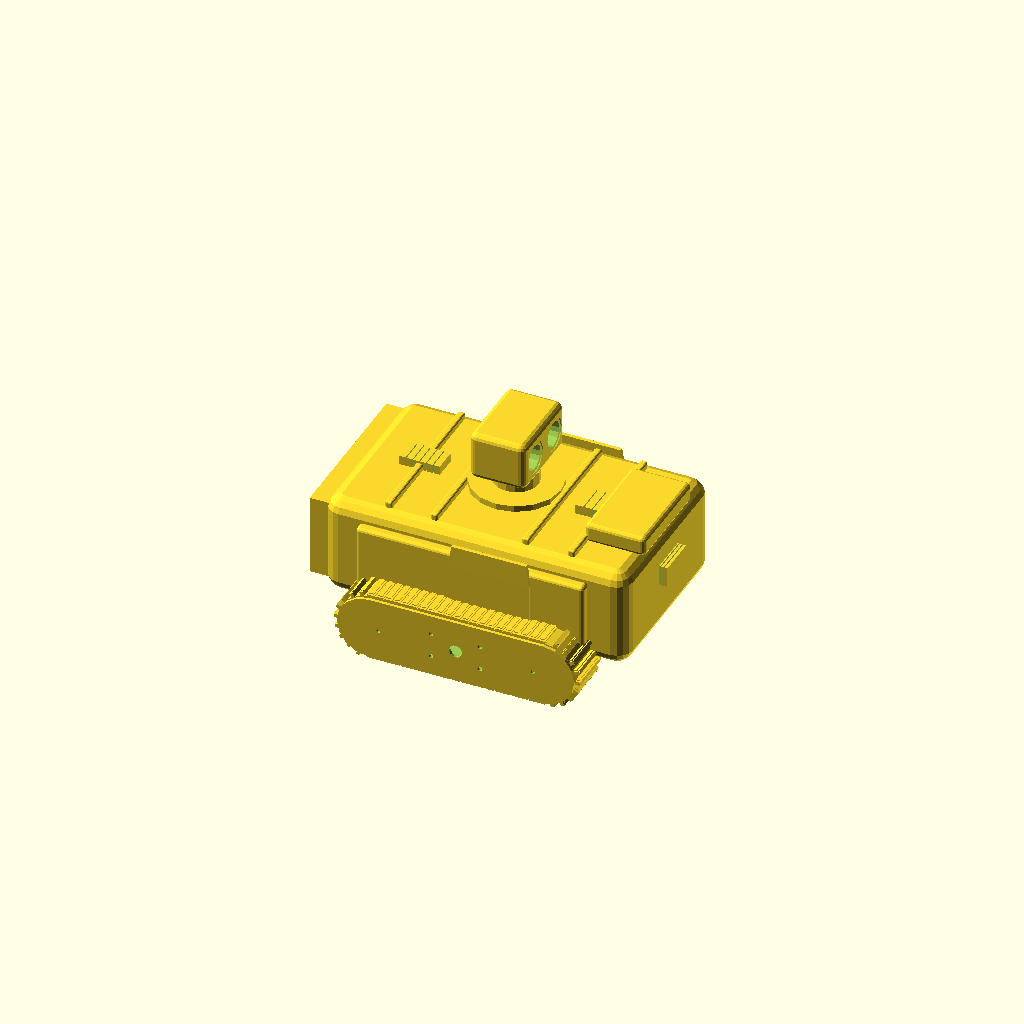
Cell 1: rendered with the file's own defaults.
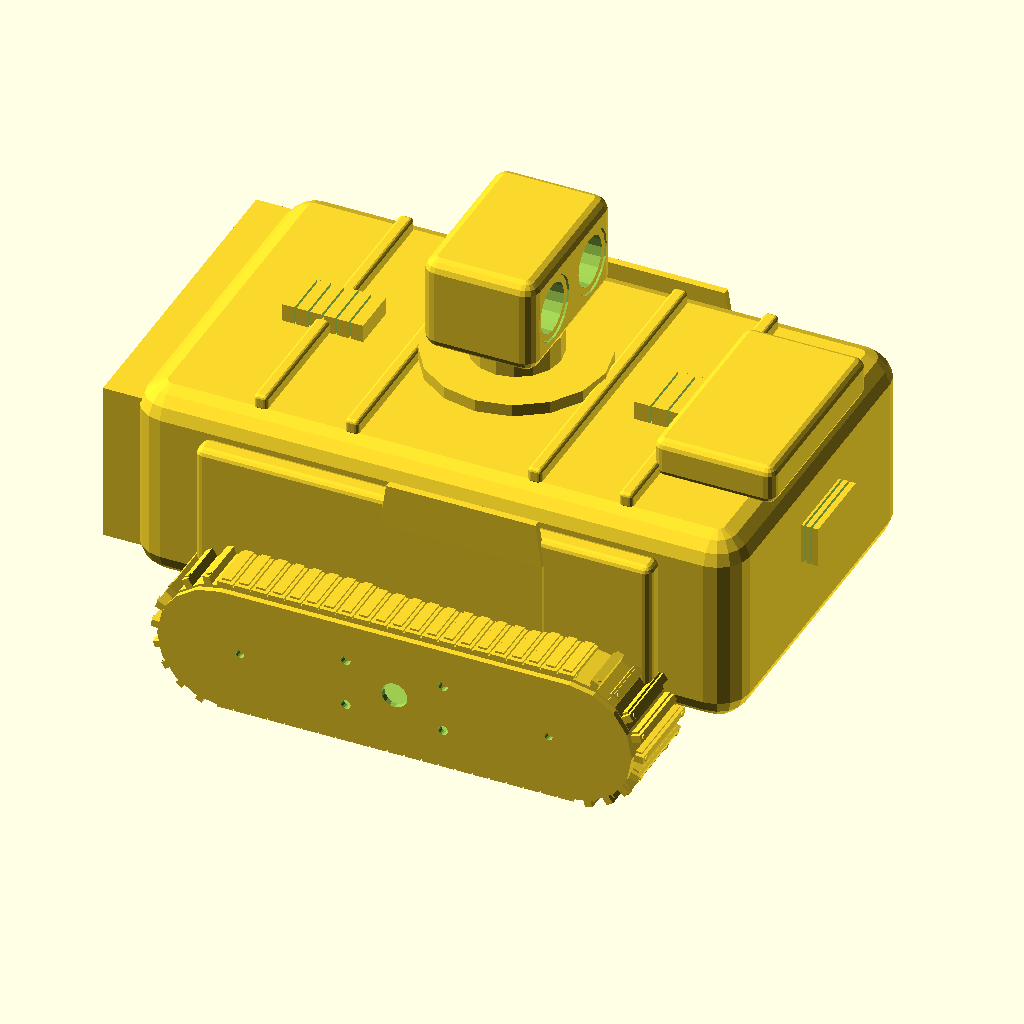
Cell 2: MODEL_SCALE = 0.2 (everything else at default).
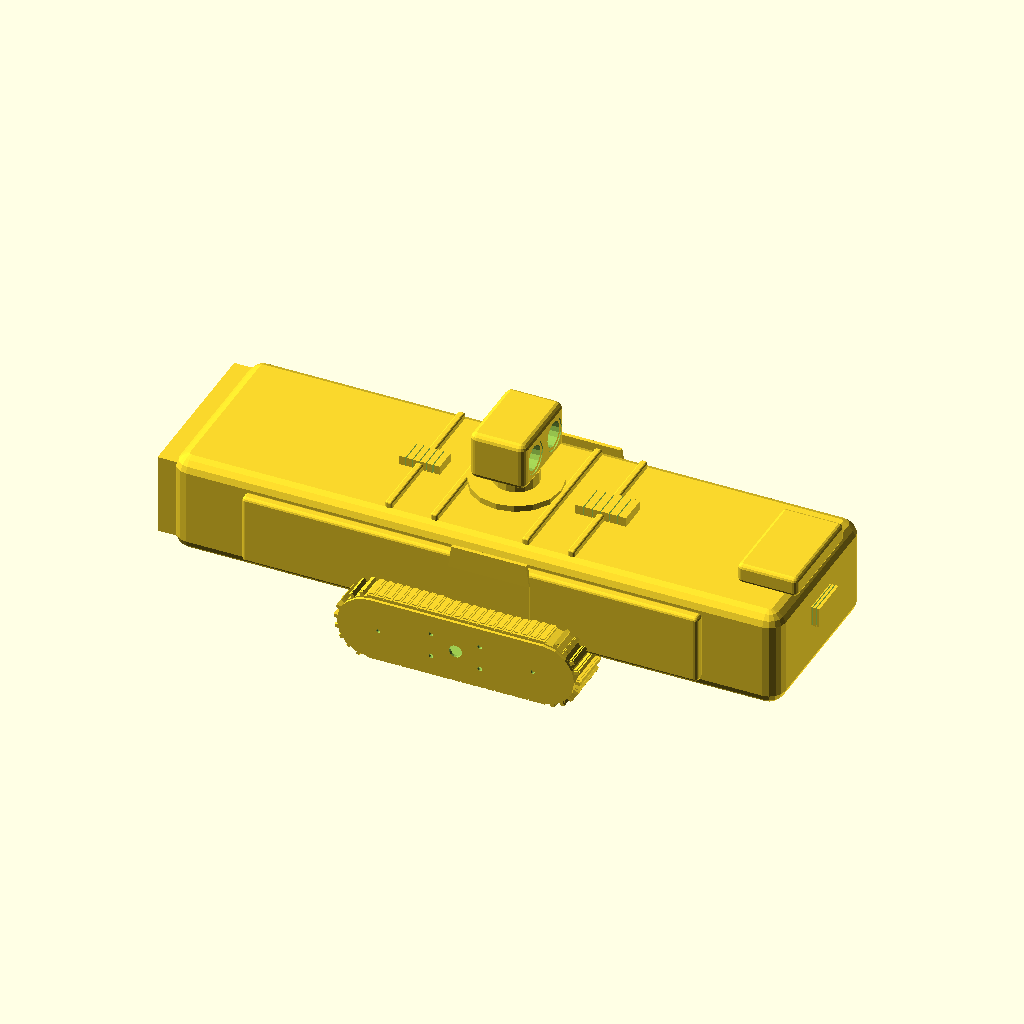
Cell 3 — ROVER_LENGTH set to 3000, the other parameters unchanged.
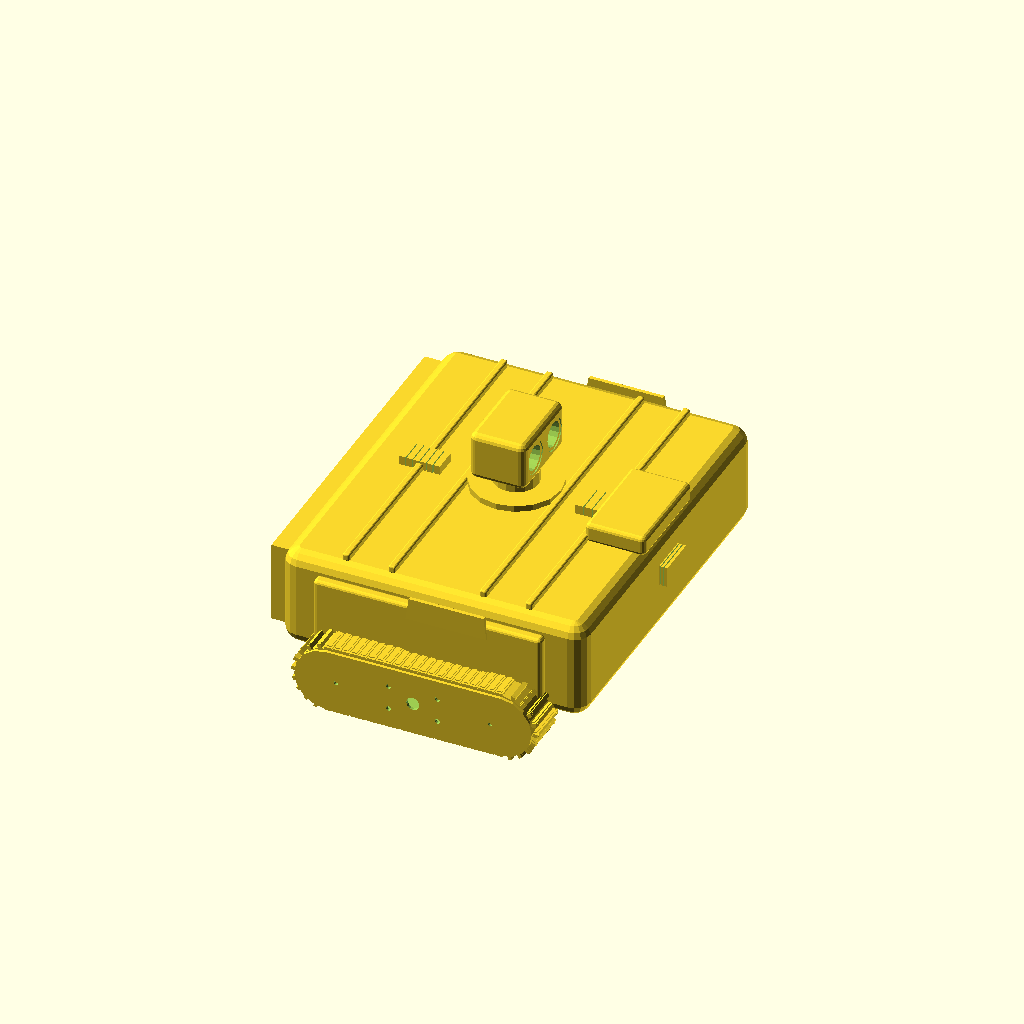
Cell 4 — ROVER_WIDTH set to 1800, the other parameters unchanged.
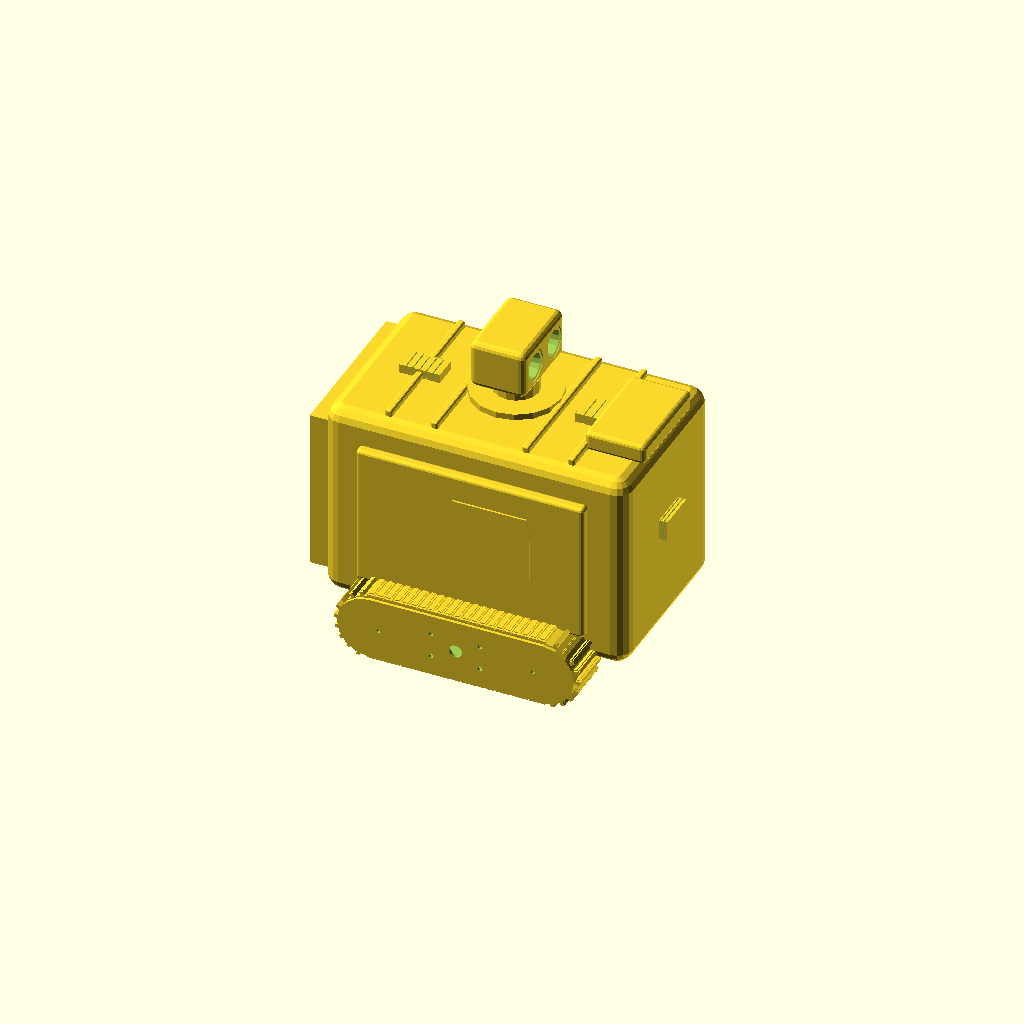
Cell 5 — ROVER_HEIGHT set to 1000, the other parameters unchanged.
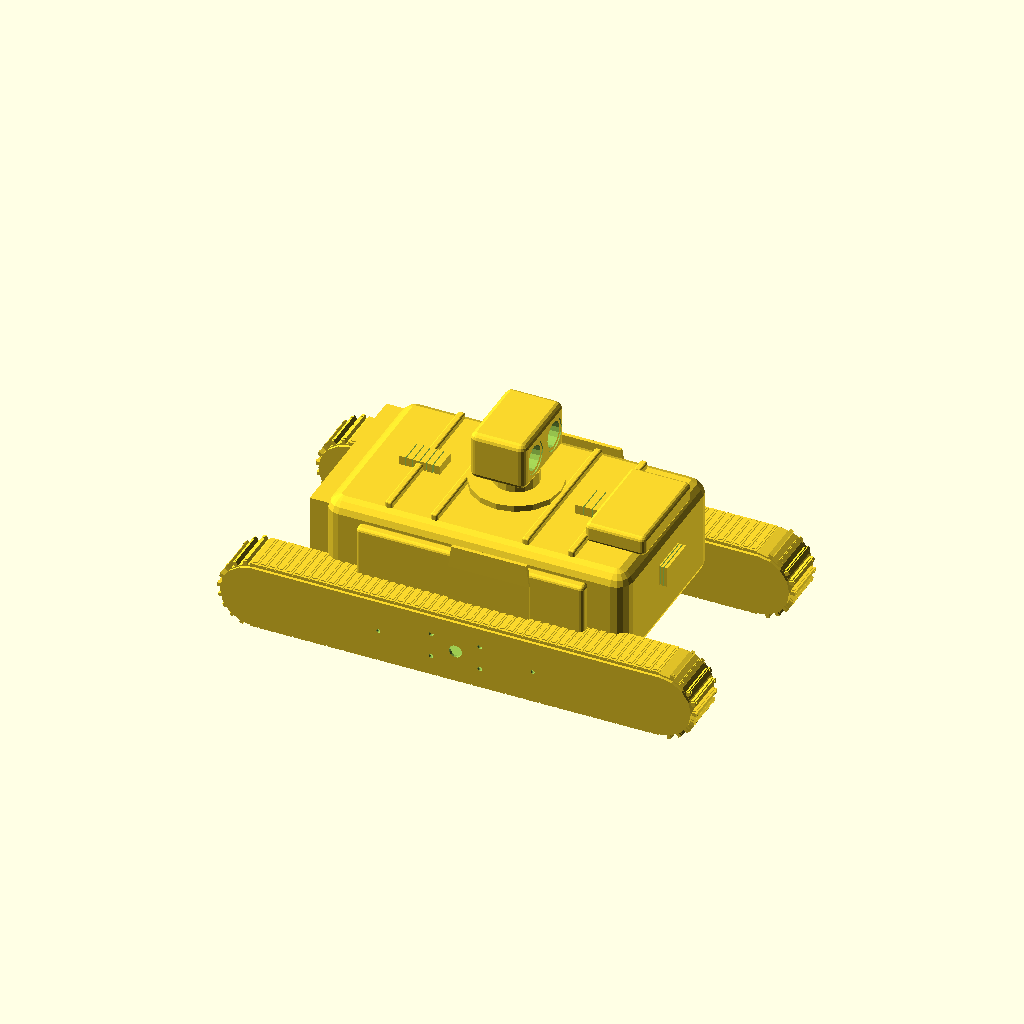
Cell 6 — SCOUT_TRACK_LENGTH set to 2300, the other parameters unchanged.
One fixed orthographic camera (rotation 55°, 0°, 25°; colour scheme Cornfield) for every cell.
Source of the model, CAD/Full-Model/SCOUT_Model.scad:
////////////////////////////////////////////////////////////
// SCOUT Recon Rover V1.0 (10% Scale / Fast-Render Version)
// Industrial Contractor Edition
////////////////////////////////////////////////////////////


// =============================
// GLOBAL SETTINGS
// =============================

// 10% scale (1:10 ratio)
MODEL_SCALE = 0.1; 

// Lower $fn for FAST rendering during design/testing.
// TIP: Change $fn to 64 right before exporting your final STL!
$fn = 16; 


// =============================
// MAIN VEHICLE DIMENSIONS
// =============================

ROVER_LENGTH = 1500;
ROVER_WIDTH  = 900;
ROVER_HEIGHT = 500;

// Track dimensions
SCOUT_TRACK_LENGTH = 1150;
SCOUT_MAIN_WHEEL_RADIUS = 150; 
SCOUT_SMALL_WHEEL_RADIUS = 70;  
SCOUT_BELT_THICKNESS = 20;      
SCOUT_TRACK_WIDTH = 220;
SCOUT_TRACK_OFFSET = ROVER_WIDTH/2 + 70;

SCOUT_INNER_HEIGHT = SCOUT_MAIN_WHEEL_RADIUS * 2; 
SCOUT_OUTER_HEIGHT = SCOUT_INNER_HEIGHT + (SCOUT_BELT_THICKNESS * 2); 


// =============================
// UTILITY MODULES
// =============================

module rounded_box(size=[10,10,10], radius=5)
{
    minkowski()
    {
        cube([
            size[0]-radius*2,
            size[1]-radius*2,
            size[2]-radius*2
        ], center=true);

        sphere(radius);
    }
}

module armour_plate(length, width, height)
{
    hull()
    {
        cube([length, width, height], center=true);

        translate([0, 0, height/2])
        cube([length*0.92, width*0.92, height], center=true);
    }
}

module bolt(position=[0,0,0], size=10)
{
    translate(position)
    cylinder(h=size, r=size/2, center=true);
}

module vent(length, width, height)
{
    difference()
    {
        cube([length, width, height], center=true);

        for(i=[-length/3 : length/6 : length/3])
        {
            translate([i, 0, 0])
            cube([5, width+2, height+2], center=true);
        }
    }
}


////////////////////////////////////////////////////////////
// PART 2: Main Hull Assembly & Front Engraving
////////////////////////////////////////////////////////////

module front_engraving()
{
    translate([-ROVER_LENGTH/2 - 78, 0, ROVER_HEIGHT/2 + 10])
    rotate([90, 0, -90])
    linear_extrude(height = 12, center = true)
    {
        translate([0, 70, 0])
        text("SCOUT v1", size = 52, halign = "center", valign = "center", font = "Liberation Sans:style=Bold");

        translate([0, 0, 0])
        text("model proto", size = 36, halign = "center", valign = "center", font = "Liberation Sans:style=Bold");

        translate([0, -60, 0])
        text("by Sami Magali", size = 32, halign = "center", valign = "center", font = "Liberation Sans:style=Bold");
    }
}

module scout_hull()
{
    translate([0, 0, ROVER_HEIGHT/2])
    rounded_box([ROVER_LENGTH, ROVER_WIDTH, ROVER_HEIGHT], 80);

    translate([-ROVER_LENGTH/2 - 30, 0, ROVER_HEIGHT/2])
    hull()
    {
        cube([100, ROVER_WIDTH*0.9, ROVER_HEIGHT*0.8], center=true);

        translate([60, 0, 0])
        cube([80, ROVER_WIDTH*0.75, ROVER_HEIGHT*0.65], center=true);
    }

    translate([0, 0, ROVER_HEIGHT + 15])
    rounded_box([500, 500, 30], 15);

    for(side=[-1, 1])
    {
        translate([0, side*(ROVER_WIDTH/2 + 20), ROVER_HEIGHT/2])
        rounded_box([ROVER_LENGTH*0.75, 60, ROVER_HEIGHT*0.7], 20);
    }

    translate([ROVER_LENGTH/2 - 150, 0, ROVER_HEIGHT + 40])
    rounded_box([300, 500, 100], 25);
}

module hull_details()
{
    for(z=[-160, 160])
    {
        bolt([-ROVER_LENGTH/2 - 75, 0, ROVER_HEIGHT/2 + z], 18);
    }

    for(side=[-1, 1])
    {
        translate([100, side*(ROVER_WIDTH/2 + 50), ROVER_HEIGHT/2])
        armour_plate(400, 20, 220);
    }

    translate([ROVER_LENGTH/2 - 10, 0, ROVER_HEIGHT/2 + 50])
    vent(100, 200, 100);
}


////////////////////////////////////////////////////////////
// PART 3: CONTINUOUS ROBOTIC TREAD MODULE
////////////////////////////////////////////////////////////

module scout_oval_shape(length, height, width)
{
    cap_x = (length - height) / 2;

    hull()
    {
        translate([-cap_x, 0, 0])
        rotate([90, 0, 0])
        cylinder(h=width, r=height/2, center=true);

        translate([cap_x, 0, 0])
        rotate([90, 0, 0])
        cylinder(h=width, r=height/2, center=true);
    }
}

module track_segment(width)
{
    union()
    {
        cube([38, width, 18], center=true);

        translate([0, 0, 10])
        cube([22, width - 20, 8], center=true);

        for(y = [-width/2 + 15, width/2 - 15])
        {
            translate([16, y, -2])
            rotate([0, 90, 0])
            cylinder(h=12, r=7, center=true);
        }
    }
}

module track_side_plate(side)
{
    plate_len = SCOUT_TRACK_LENGTH + 20;
    plate_h   = SCOUT_INNER_HEIGHT + 10;
    plate_thick = 15;

    translate([0, side * (SCOUT_TRACK_WIDTH/2 + plate_thick/2), 0])
    difference()
    {
        scout_oval_shape(plate_len, plate_h, plate_thick);

        rotate([90, 0, 0])
        cylinder(h=plate_thick + 5, r=32, center=true);

        for(x = [-120, 120])
        {
            for(z = [-60, 60])
            {
                translate([x, 0, z])
                rotate([90, 0, 0])
                cylinder(h=plate_thick + 5, r=12, center=true);
            }
        }

        for(x = [-380, 380])
        {
            translate([x, 0, 0])
            rotate([90, 0, 0])
            cylinder(h=plate_thick + 5, r=10, center=true);
        }
    }
}

module scout_track_assembly()
{
    cap_x  = (SCOUT_TRACK_LENGTH - SCOUT_INNER_HEIGHT) / 2;
    radius = (SCOUT_OUTER_HEIGHT / 2) - 8;
    w      = SCOUT_TRACK_WIDTH;

    difference()
    {
        scout_oval_shape(SCOUT_TRACK_LENGTH + 20, SCOUT_OUTER_HEIGHT - 10, w);
        scout_oval_shape(SCOUT_TRACK_LENGTH - 40, SCOUT_INNER_HEIGHT - 30, w + 10);
    }

    for(x = [-cap_x : 42 : cap_x])
    {
        translate([x, 0, radius])
        track_segment(w);

        translate([x, 0, -radius])
        rotate([0, 180, 0])
        track_segment(w);
    }

    for(a = [-75 : 18 : 75])
    {
        translate([cap_x + radius * cos(a), 0, radius * sin(a)])
        rotate([0, -a, 0])
        track_segment(w);
    }

    for(a = [105 : 18 : 255])
    {
        translate([-cap_x + radius * cos(a), 0, radius * sin(a)])
        rotate([0, -a, 0])
        track_segment(w);
    }

    translate([-cap_x, 0, 0])
    rotate([90, 0, 0])
    cylinder(h=w - 30, r=SCOUT_MAIN_WHEEL_RADIUS - 10, center=true);

    translate([cap_x, 0, 0])
    rotate([90, 0, 0])
    cylinder(h=w - 30, r=SCOUT_MAIN_WHEEL_RADIUS - 10, center=true);

    track_side_plate(1);
    track_side_plate(-1);
}

module scout_single_track(side)
{
    translate([0, side * SCOUT_TRACK_OFFSET, SCOUT_MAIN_WHEEL_RADIUS + SCOUT_BELT_THICKNESS])
    {
        scout_track_assembly();

        translate([0, -side * 40, 0])
        rotate([90, 0, 0])
        cylinder(h=140, r=50, center=true);
    }
}

module scout_tracks()
{
    scout_single_track(-1);
    scout_single_track(1);
}


////////////////////////////////////////////////////////////
// PART 4: REVISED OVERSIZED ULTRASONIC HEAD
////////////////////////////////////////////////////////////

module giant_ultrasonic_head()
{
    head_w = 420;
    head_h = 240;
    head_d = 280;
    eye_r  = 80;

    translate([0, 0, 40])
    cylinder(h=80, r=110, center=true);

    translate([0, 0, 100])
    rounded_box([180, 220, 100], 20);

    translate([0, 0, 230])
    difference()
    {
        rounded_box([head_d, head_w, head_h], 35);

        translate([0, -100, 0])
        rotate([0, 90, 0])
        cylinder(h=head_d + 10, r=eye_r, center=true);

        translate([0, 100, 0])
        rotate([0, 90, 0])
        cylinder(h=head_d + 10, r=eye_r, center=true);
    }

    translate([0, 0, 230])
    for(side = [-1, 1])
    {
        translate([0, side * 100, 0])
        rotate([0, 90, 0])
        difference()
        {
            cylinder(h=head_d - 10, r=eye_r - 2, center=true);
            cylinder(h=head_d + 20, r=eye_r - 18, center=true);
        }
    }
}

module scout_top_sensor_turret()
{
    translate([0, 0, ROVER_HEIGHT + 30])
    {
        cylinder(h=30, r=220, center=true);
        giant_ultrasonic_head();
    }
}


////////////////////////////////////////////////////////////
// PART 5: Details & Final Assembly
////////////////////////////////////////////////////////////

module armour_ribs()
{
    for(x=[-450, -225, 225, 450])
    {
        translate([x, 0, ROVER_HEIGHT + 10])
        rounded_box([35, ROVER_WIDTH - 120, 40], 10);
    }
}

module panel_lines()
{
    for(side=[-1, 1])
    {
        for(x=[-400, -150, 150, 400])
        {
            translate([x, side*(ROVER_WIDTH/2 + 35), ROVER_HEIGHT/2])
            cube([100, 12, 180], center=true);
        }
    }
}

module cooling_system()
{
    translate([450, 0, ROVER_HEIGHT + 20])
    vent(250, 150, 50);

    translate([-450, 0, ROVER_HEIGHT + 20])
    vent(200, 120, 45);
}

module warning_plate()
{
    translate([0, -ROVER_WIDTH/2 - 45, ROVER_HEIGHT/2 + 50])
    cube([200, 10, 60], center=true);
}


// =============================
// COMPLETE SCOUT ROVER
// =============================

module SCOUT_COMPLETE()
{
    scale([MODEL_SCALE, MODEL_SCALE, MODEL_SCALE])
    union()
    {
        translate([0, 0, 160])
        {
            scout_hull();
            hull_details();
            front_engraving();
            armour_ribs();
            panel_lines();
            cooling_system();
            warning_plate();
        }

        scout_tracks();

        translate([0, 0, 160])
        {
            scout_top_sensor_turret();
        }
    }
}


// Render final unified model
SCOUT_COMPLETE();
Parameter table extracted from the source (name, type, default, range or options):
MODEL_SCALE: number, default 0.1
ROVER_LENGTH: number, default 1500
ROVER_WIDTH: number, default 900
ROVER_HEIGHT: number, default 500
SCOUT_TRACK_LENGTH: number, default 1150
SCOUT_MAIN_WHEEL_RADIUS: number, default 150
SCOUT_SMALL_WHEEL_RADIUS: number, default 70
SCOUT_BELT_THICKNESS: number, default 20
SCOUT_TRACK_WIDTH: number, default 220
